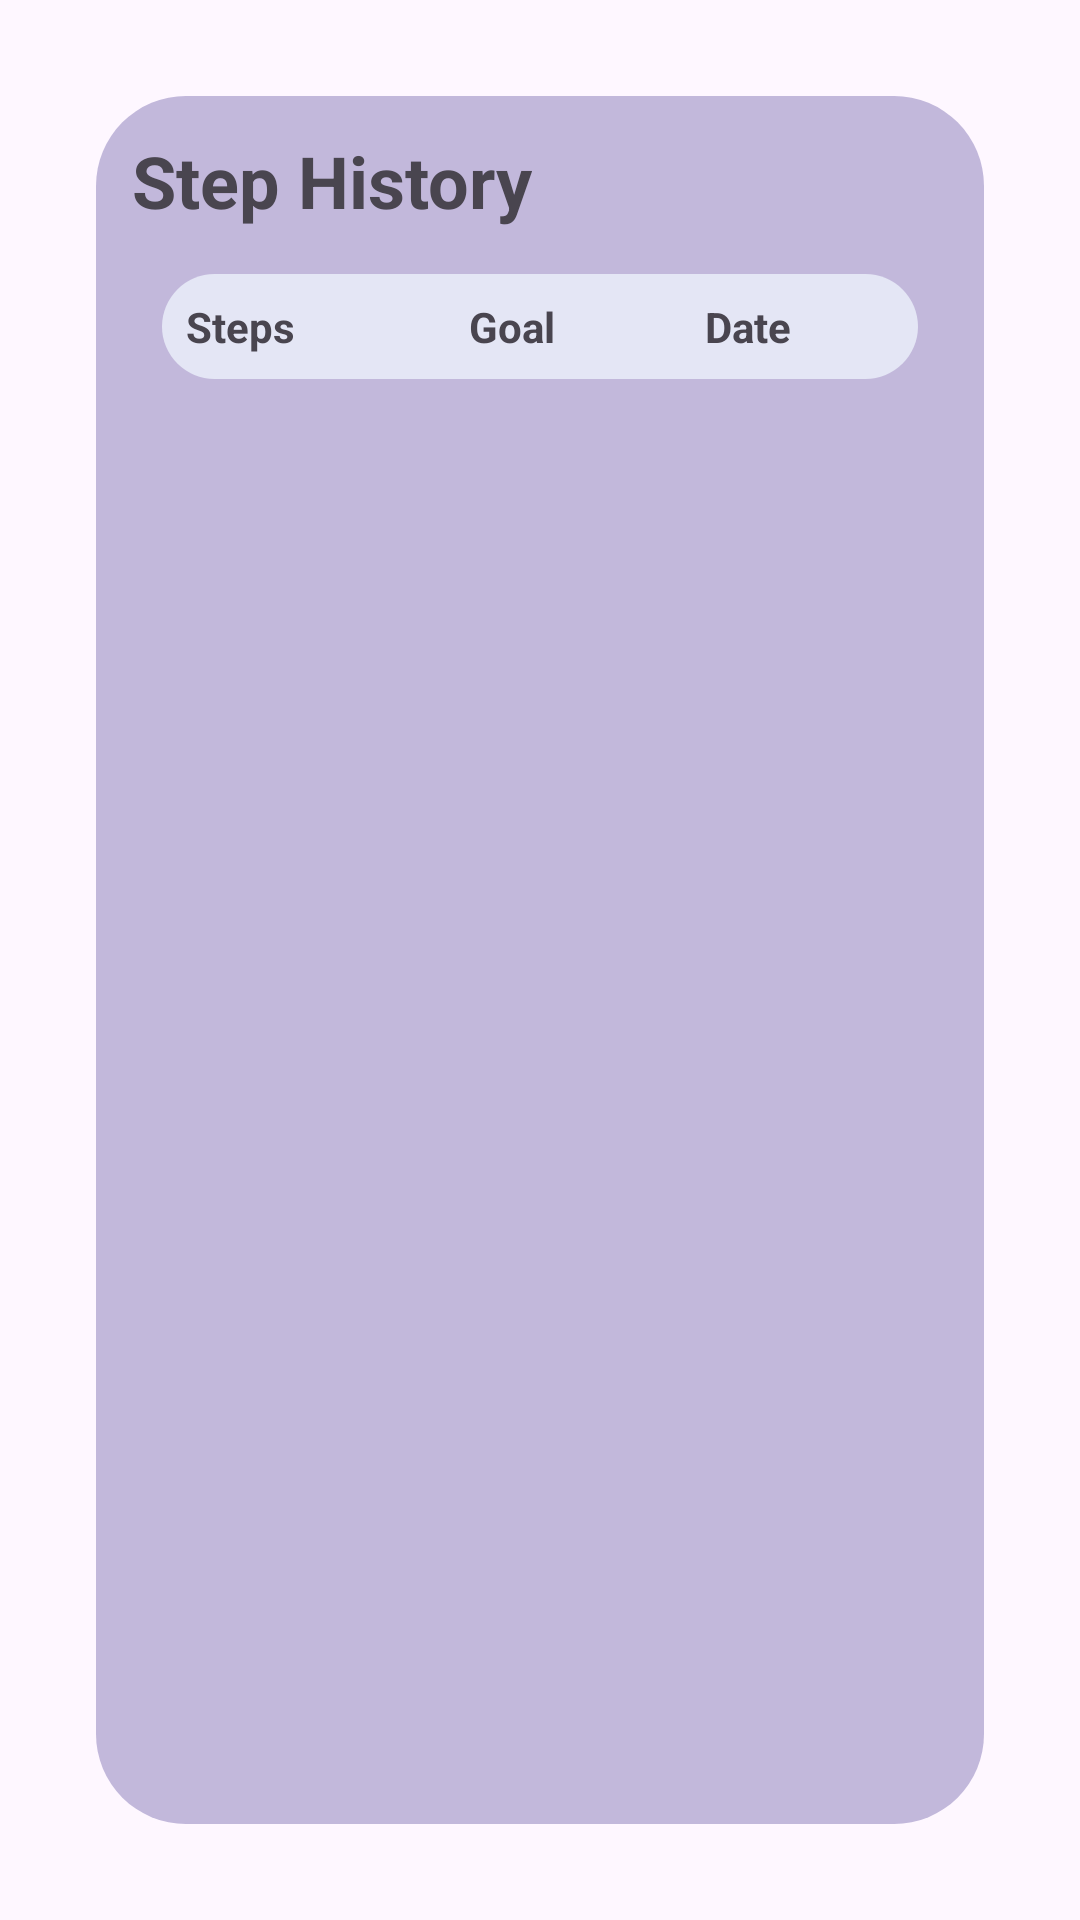

This screen was rendered from an Android layout file. Write that file and the resources it references.
<!-- AndroidManifest.xml: application theme Theme.Mobdeve_MCO_Fitness -->
<!-- res/layout/fragment_travel_history.xml -->
<?xml version="1.0" encoding="utf-8"?>
<androidx.constraintlayout.widget.ConstraintLayout xmlns:android="http://schemas.android.com/apk/res/android"
    xmlns:app="http://schemas.android.com/apk/res-auto"
    xmlns:tools="http://schemas.android.com/tools"
    android:layout_width="match_parent"
    android:layout_height="match_parent">

    <LinearLayout
        android:layout_width="match_parent"
        android:layout_height="match_parent"
        android:layout_margin="32dp"
        android:background="@drawable/roundlayout"
        android:orientation="vertical"
        android:padding="12dp"
        app:layout_constraintTop_toTopOf="parent">

        <TextView
            android:id="@+id/tvTravelHistory"
            android:layout_width="wrap_content"
            android:layout_height="wrap_content"
            android:text="Step History"
            android:textSize="24sp"
            android:textStyle="bold" />

        <ScrollView
            android:layout_width="match_parent"
            android:layout_height="0dp"
            android:layout_margin="0dp"
            android:layout_weight="1"
            android:padding="10dp">

            <TableLayout
                android:id="@+id/tableLayout"
                android:layout_width="match_parent"
                android:layout_height="wrap_content"
                android:stretchColumns="0,1,2">

                <TableRow
                    android:layout_marginTop="5dp"
                    android:background="@drawable/roundlayout"
                    android:backgroundTint="#e4e6f5"
                    android:padding="8dp">

                    <TextView
                        android:layout_width="wrap_content"
                        android:layout_height="wrap_content"
                        android:paddingEnd="8dp"
                        android:text="Steps"
                        android:textStyle="bold" />

                    <TextView
                        android:layout_width="wrap_content"
                        android:layout_height="wrap_content"
                        android:text="Goal"
                        android:textStyle="bold" />

                    <TextView
                        android:layout_width="wrap_content"
                        android:layout_height="wrap_content"
                        android:text="Date"
                        android:textStyle="bold" />
                </TableRow>


            </TableLayout>

        </ScrollView>

    </LinearLayout>
</androidx.constraintlayout.widget.ConstraintLayout>
<!-- resources referenced by this layout -->
<resources>
  <!-- drawable roundlayout (drawable) -->
  <?xml version="1.0" encoding="utf-8"?>
  <shape xmlns:android="http://schemas.android.com/apk/res/android">
      <solid android:color="#c2b8db" />
      <corners android:radius="30sp" />
  </shape>
  <style name="Theme.Mobdeve_MCO_Fitness" parent="Base.Theme.Mobdeve_MCO_Fitness" />
  <style name="Base.Theme.Mobdeve_MCO_Fitness" parent="Theme.Material3.DayNight.NoActionBar">
          
          
      </style>
</resources>
